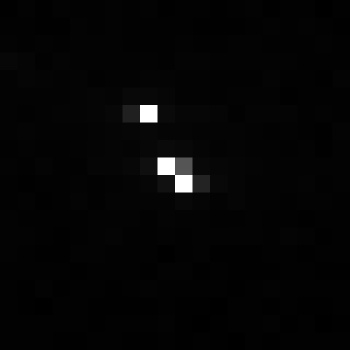

Data behind this chart, as committed beside it:
, xmin, ymin, lat, lon, area, perimeter, max_nanowatts, min_nanowatts, moonlight_illumination, clear_sky_confidence, mean_nanowatts
0, 992, 3873, -6.427, -6.427, 1.0, 0.0, 227.2, 0.02762, 11.86, 0.0, 2.855
